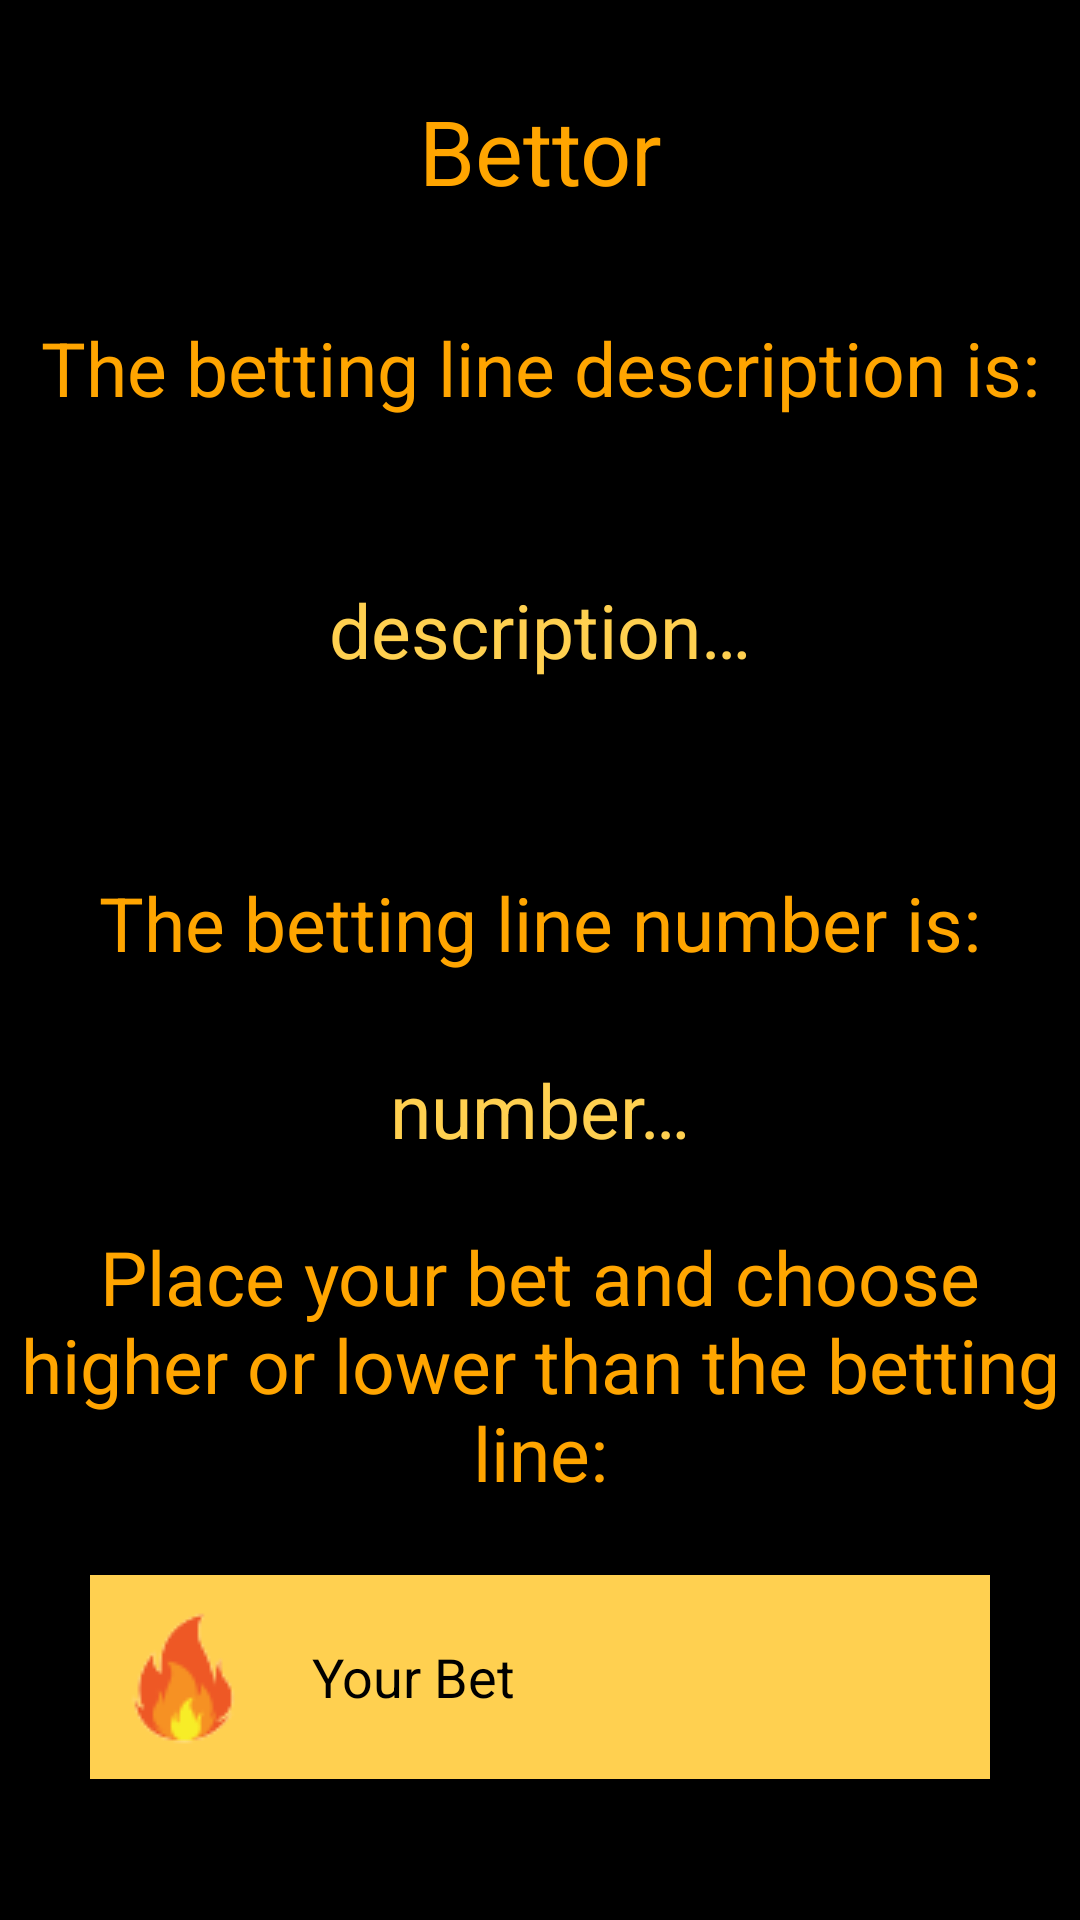

Here is an Android app screen rendered from its layout file. Give the layout XML and the strings, colors and styles it references.
<!-- AndroidManifest.xml: application theme Theme.FriendlyFire -->
<!-- res/layout/activity_bettor.xml -->
<?xml version="1.0" encoding="utf-8"?>
<RelativeLayout xmlns:android="http://schemas.android.com/apk/res/android"
    xmlns:tools="http://schemas.android.com/tools"
    android:layout_width="match_parent"
    android:layout_height="match_parent"
    android:background="@color/black"
    tools:context=".UI.BettorActivity">

    <RelativeLayout
        android:layout_width="wrap_content"
        android:layout_height="wrap_content"
        android:id="@+id/bettorLayout" >

        <TextView
            android:id="@+id/better"
            android:layout_width="match_parent"
            android:layout_height="45dp"
            android:layout_marginTop="30dp"
            android:text="@string/BettorUI"
            android:textAlignment="center"
            android:textColor="@color/Orange"
            android:textSize="30sp" />

        <TextView
            android:id="@+id/descriptionIs"
            android:layout_width="350dp"
            android:layout_height="75dp"
            android:layout_below="@id/better"
            android:layout_centerHorizontal="true"
            android:layout_marginTop="10dp"
            android:gravity="center"
            android:text="@string/the_betting_line_description_is"
            android:textColor="@color/Orange"
            android:textSize="25sp" />

        <TextView
            android:id="@+id/bettingLineDescription"
            android:layout_width="350dp"
            android:layout_height="100dp"
            android:layout_below="@id/descriptionIs"
            android:layout_centerHorizontal="true"
            android:gravity="center"
            android:text="@string/description"
            android:textColor="@color/FireYellow"
            android:textSize="25sp" />

        <TextView
            android:id="@+id/numberIs"
            android:layout_width="350dp"
            android:layout_height="75dp"
            android:layout_below="@id/bettingLineDescription"
            android:layout_centerHorizontal="true"
            android:layout_marginTop="10dp"
            android:gravity="center"
            android:text="@string/the_betting_line_number_is"
            android:textColor="@color/Orange"
            android:textSize="25sp" />

        <TextView
            android:id="@+id/bettingLineNumber"
            android:layout_width="350dp"
            android:layout_height="50dp"
            android:layout_below="@id/numberIs"
            android:layout_centerHorizontal="true"
            android:gravity="center"
            android:text="@string/number"
            android:textColor="@color/FireYellow"
            android:textSize="25sp" />

        <TextView
            android:id="@+id/placeBet"
            android:layout_width="350dp"
            android:layout_height="100dp"
            android:layout_below="@id/bettingLineNumber"
            android:layout_centerHorizontal="true"
            android:layout_marginTop="10dp"
            android:gravity="center"
            android:text="@string/place_your_bet_and_choose_higher_or_lower_than_the_betting_line"
            android:textColor="@color/Orange"
            android:textSize="25sp" />
        <EditText
            android:id="@+id/bet"
            android:layout_width="300dp"
            android:layout_height="wrap_content"
            android:layout_below="@id/placeBet"
            android:layout_marginTop="20dp"
            android:layout_centerHorizontal="true"
            android:background="@color/FireYellow"
            android:hint="@string/BettorHint"
            android:textColorHint="@color/black"
            android:padding="10dp"
            android:textColor="@color/black"
            android:drawableStart="@drawable/fire"
            android:drawablePadding="20dp"
            android:inputType="number" />

        <LinearLayout
            android:layout_width="match_parent"
            android:layout_height="match_parent">

            <Button
                android:id="@+id/lowerButton"
                style="?android:attr/buttonBarButtonStyle"
                android:layout_width="100dp"
                android:layout_height="64dp"
                android:layout_marginStart="100dp"
                android:layout_marginTop="600dp"
                android:backgroundTint="@color/FireYellow"
                android:text="@string/BettorLowerUI"
                android:textColor="@color/black"
                android:textSize="15sp" />
            <Button
                android:id="@+id/higherButton"
                style="?android:attr/buttonBarButtonStyle"
                android:layout_width="100dp"
                android:layout_height="64dp"
                android:layout_marginStart="10dp"
                android:layout_marginTop="600dp"
                android:backgroundTint="@color/FireYellow"
                android:text="@string/BettorHigherUI"
                android:textColor="@color/black"
                android:textSize="15sp" />


        </LinearLayout>
    </RelativeLayout>

    <RelativeLayout
        android:layout_width="wrap_content"
        android:layout_height="wrap_content"
        android:id="@+id/noWifiLayout"
        android:visibility="gone">

        <ImageView
            android:id="@+id/noWifi"
            android:layout_width="200dp"
            android:layout_height="200dp"
            android:layout_centerHorizontal="true"
            android:layout_marginTop="200dp"
            android:focusable="true"
            tools:src="@drawable/wifisymbol"
            android:contentDescription="@string/WifiDescription" />

        <TextView
            android:id="@+id/networkError"
            android:layout_width="match_parent"
            android:layout_height="wrap_content"
            android:gravity="center"
            android:layout_below="@+id/noWifi"
            android:text="@string/NetworkError"
            android:textColor="@color/GhostWhite"
            android:textSize="20dp"
            android:textStyle="bold" />

        <TextView
            android:id="@+id/pleaseCheck"
            android:layout_width="match_parent"
            android:layout_height="wrap_content"
            android:gravity="center"
            android:layout_below="@+id/networkError"
            android:text="@string/CheckConnection"
            android:textColor="@color/GhostWhite"
            android:textSize="20dp"
            android:textStyle="bold" />
    </RelativeLayout>


</RelativeLayout>
<!-- resources referenced by this layout -->
<resources>
  <color name="FireYellow">#FFD050</color>
  <color name="GhostWhite">#F8F8FF</color>
  <color name="Orange">#FFA500</color>
  <color name="black">#FF000000</color>
  <!-- drawable fire: png bitmap (drawable, 1895 bytes) -->
  <!-- drawable wifisymbol: png bitmap (drawable, 22645 bytes) -->
  <string name="BettorHigherUI">Higher</string>
  <string name="BettorHint">Your Bet</string>
  <string name="BettorLowerUI">Lower</string>
  <string name="BettorUI">Bettor</string>
  <string name="CheckConnection">Please Check Your Internet Connection</string>
  <string name="NetworkError">Network Error</string>
  <string name="WifiDescription">Wifi symbol</string>
  <string name="description">description…</string>
  <string name="number">number…</string>
  <string name="place_your_bet_and_choose_higher_or_lower_than_the_betting_line">Place your bet and choose higher or lower than the betting line:</string>
  <string name="the_betting_line_description_is">The betting line description is:</string>
  <string name="the_betting_line_number_is">The betting line number is:</string>
  <style name="Theme.FriendlyFire" parent="Theme.MaterialComponents.DayNight.NoActionBar">
          
          <item name="colorPrimary">@color/purple_500</item>
          <item name="colorPrimaryVariant">@color/purple_700</item>
          <item name="colorOnPrimary">@color/white</item>
          
          <item name="colorSecondary">@color/teal_200</item>
          <item name="colorSecondaryVariant">@color/teal_700</item>
          <item name="colorOnSecondary">@color/black</item>
          
          <item name="android:statusBarColor">?attr/colorPrimaryVariant</item>
          
      </style>
  <color name="purple_500">#FF6200EE</color>
  <color name="purple_700">#FF3700B3</color>
  <color name="white">#FFFFFF</color>
  <color name="teal_200">#FF03DAC5</color>
  <color name="teal_700">#FF018786</color>
</resources>
